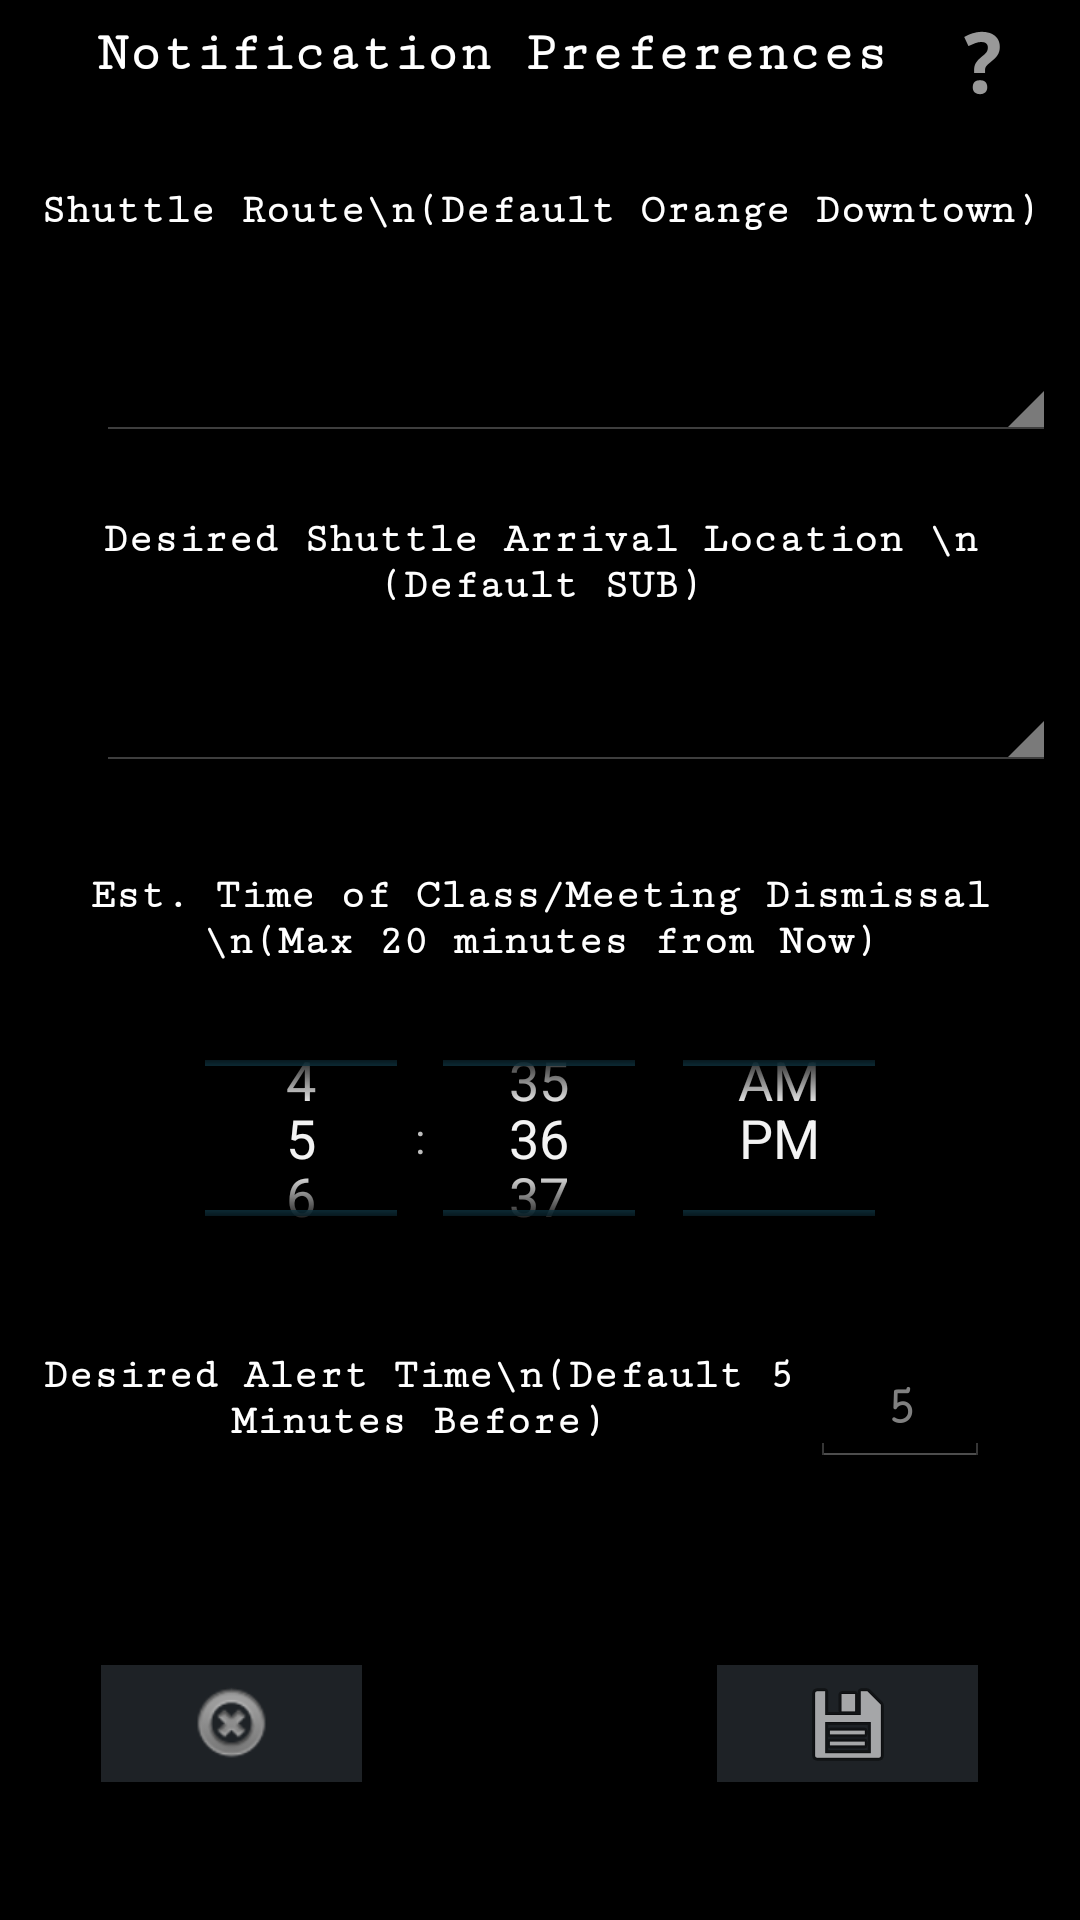

Produce the Android XML layout that renders to this screen, including the resource entries it uses.
<!-- AndroidManifest.xml: application theme AppTheme -->
<!-- res/layout/tab2.xml -->
<android.support.constraint.ConstraintLayout xmlns:android="http://schemas.android.com/apk/res/android"
    xmlns:app="http://schemas.android.com/apk/res-auto"
    xmlns:tools="http://schemas.android.com/tools"
    android:theme="@android:style/Theme.Holo.NoActionBar.Fullscreen"
    android:id="@+id/constraintLayout"
    android:layout_width="match_parent"
    android:layout_height="match_parent"
    tools:context="com.noahrudin.shuttlecompanion.Tab2">


    <TextView
        android:id="@+id/textView6"
        android:layout_width="wrap_content"
        android:layout_height="40dp"
        android:layout_marginBottom="8dp"
        android:layout_marginEnd="8dp"
        android:layout_marginStart="8dp"
        android:layout_marginTop="8dp"
        android:fontFamily="serif-monospace"
        android:text="Shuttle Route\n(Default Orange Downtown)"
        android:textAlignment="center"
        android:textColor="@android:color/background_light"
        android:textStyle="bold"
        app:layout_constraintBottom_toBottomOf="parent"
        app:layout_constraintEnd_toEndOf="parent"
        app:layout_constraintHorizontal_bias="0.507"
        app:layout_constraintStart_toStartOf="parent"
        app:layout_constraintTop_toTopOf="parent"
        app:layout_constraintVertical_bias="0.093" />

    <Spinner
        android:id="@+id/spinner2"
        android:layout_width="320dp"
        android:layout_height="39dp"
        android:layout_marginBottom="8dp"
        android:layout_marginEnd="32dp"
        android:layout_marginStart="32dp"
        android:layout_marginTop="8dp"
        app:layout_constraintBottom_toBottomOf="parent"
        app:layout_constraintEnd_toEndOf="parent"
        app:layout_constraintHorizontal_bias="0.0"
        app:layout_constraintStart_toStartOf="parent"
        app:layout_constraintTop_toTopOf="parent"
        app:layout_constraintVertical_bias="0.171" />

    <TextView
        android:id="@+id/section_label"
        android:layout_width="wrap_content"
        android:layout_height="wrap_content"
        android:layout_marginBottom="8dp"
        android:layout_marginEnd="8dp"
        android:layout_marginStart="8dp"
        android:layout_marginTop="8dp"
        android:fontFamily="serif-monospace"
        android:text="Notification Preferences"
        android:textColor="@android:color/background_light"
        android:textSize="18sp"
        android:textStyle="bold"
        app:layout_constraintBottom_toBottomOf="parent"
        app:layout_constraintEnd_toEndOf="parent"
        app:layout_constraintHorizontal_bias="0.3"
        app:layout_constraintStart_toStartOf="parent"
        app:layout_constraintTop_toTopOf="parent"
        app:layout_constraintVertical_bias="0.0" />

    <TextView
        android:id="@+id/textView"
        android:layout_width="wrap_content"
        android:layout_height="40dp"
        android:layout_marginBottom="8dp"
        android:layout_marginEnd="8dp"
        android:layout_marginStart="8dp"
        android:layout_marginTop="8dp"
        android:fontFamily="serif-monospace"
        android:text="Desired Shuttle Arrival Location \n (Default SUB)"
        android:textAlignment="center"
        android:textColor="@android:color/background_light"
        android:textStyle="bold"
        app:layout_constraintBottom_toBottomOf="parent"
        app:layout_constraintEnd_toEndOf="parent"
        app:layout_constraintHorizontal_bias="0.507"
        app:layout_constraintStart_toStartOf="parent"
        app:layout_constraintTop_toTopOf="parent"
        app:layout_constraintVertical_bias="0.281" />

    <Spinner
        android:id="@+id/spinner"
        android:layout_width="320dp"
        android:layout_height="39dp"
        android:layout_marginBottom="8dp"
        android:layout_marginEnd="32dp"
        android:layout_marginStart="32dp"
        android:layout_marginTop="8dp"
        app:layout_constraintBottom_toBottomOf="parent"
        app:layout_constraintEnd_toEndOf="parent"
        app:layout_constraintHorizontal_bias="0.0"
        app:layout_constraintStart_toStartOf="parent"
        app:layout_constraintTop_toTopOf="parent"
        app:layout_constraintVertical_bias="0.359" />

    <TextView
        android:id="@+id/textView2"
        android:layout_width="330dp"
        android:layout_height="34dp"
        android:layout_marginBottom="8dp"
        android:layout_marginEnd="8dp"
        android:layout_marginStart="8dp"
        android:layout_marginTop="8dp"
        android:fontFamily="serif-monospace"
        android:text="Est. Time of Class/Meeting Dismissal \n(Max 20 minutes from Now)"
        android:textAlignment="center"
        android:textColor="@android:color/background_light"
        android:textStyle="bold"
        app:layout_constraintBottom_toBottomOf="parent"
        app:layout_constraintEnd_toEndOf="parent"
        app:layout_constraintStart_toStartOf="parent"
        app:layout_constraintTop_toTopOf="parent"
        app:layout_constraintVertical_bias="0.479" />

    <TimePicker
        android:id="@+id/timePicker"
        android:layout_width="293dp"
        android:layout_height="90dp"
        android:layout_marginBottom="8dp"
        android:layout_marginEnd="8dp"
        android:layout_marginStart="8dp"
        android:layout_marginTop="8dp"
        app:layout_constraintBottom_toBottomOf="parent"
        app:layout_constraintEnd_toEndOf="parent"
        app:layout_constraintHorizontal_bias="0.506"
        app:layout_constraintStart_toStartOf="parent"
        app:layout_constraintTop_toTopOf="parent"
        app:layout_constraintVertical_bias="0.611" />

    <TextView
        android:id="@+id/textView3"
        android:layout_width="263dp"
        android:layout_height="36dp"
        android:layout_marginBottom="8dp"
        android:layout_marginEnd="8dp"
        android:layout_marginStart="8dp"
        android:layout_marginTop="8dp"
        android:fontFamily="serif-monospace"
        android:text="Desired Alert Time\n(Default 5 Minutes Before)"
        android:textAlignment="center"
        android:textAllCaps="false"
        android:textColor="@android:color/background_light"
        android:textStyle="bold"
        app:layout_constraintBottom_toBottomOf="parent"
        app:layout_constraintEnd_toEndOf="parent"
        app:layout_constraintHorizontal_bias="0.0"
        app:layout_constraintStart_toStartOf="parent"
        app:layout_constraintTop_toTopOf="parent"
        app:layout_constraintVertical_bias="0.753" />

    <EditText
        android:id="@+id/editText2"
        android:layout_width="60dp"
        android:layout_height="38dp"
        android:layout_marginBottom="8dp"
        android:layout_marginEnd="8dp"
        android:layout_marginStart="8dp"
        android:layout_marginTop="8dp"
        android:ems="10"
        android:fontFamily="serif-monospace"
        android:hint="5"
        android:imeOptions="actionDone"
        android:inputType="number"
        android:textAlignment="center"
        android:textColor="@android:color/background_light"
        android:textStyle="bold"
        app:layout_constraintBottom_toBottomOf="parent"
        app:layout_constraintEnd_toEndOf="parent"
        app:layout_constraintHorizontal_bias="0.922"
        app:layout_constraintStart_toStartOf="parent"
        app:layout_constraintTop_toTopOf="parent"
        app:layout_constraintVertical_bias="0.756" />

    <ImageButton
        android:id="@+id/imageButton"
        android:layout_width="95dp"
        android:layout_height="51dp"
        android:layout_marginBottom="8dp"
        android:layout_marginEnd="8dp"
        android:layout_marginStart="8dp"
        android:layout_marginTop="8dp"
        android:src="@android:drawable/ic_menu_save"
        app:layout_constraintBottom_toBottomOf="parent"
        app:layout_constraintEnd_toEndOf="parent"
        app:layout_constraintHorizontal_bias="0.912"
        app:layout_constraintStart_toStartOf="parent"
        app:layout_constraintTop_toTopOf="parent"
        app:layout_constraintVertical_bias="0.944" />

    <ImageButton
        android:id="@+id/imageButton2"
        android:layout_width="95dp"
        android:layout_height="51dp"
        android:layout_marginBottom="8dp"
        android:layout_marginEnd="8dp"
        android:layout_marginStart="8dp"
        android:layout_marginTop="8dp"
        android:src="@android:drawable/ic_notification_clear_all"
        app:layout_constraintBottom_toBottomOf="parent"
        app:layout_constraintEnd_toEndOf="parent"
        app:layout_constraintHorizontal_bias="0.087"
        app:layout_constraintStart_toStartOf="parent"
        app:layout_constraintTop_toTopOf="parent"
        app:layout_constraintVertical_bias="0.944" />

    <ImageButton
        android:id="@+id/imageButton4"
        android:layout_width="35dp"
        android:layout_height="34dp"
        android:layout_marginBottom="8dp"
        android:layout_marginEnd="8dp"
        android:layout_marginStart="8dp"
        android:layout_marginTop="4dp"
        android:src="@android:drawable/ic_menu_help"
        app:layout_constraintBottom_toBottomOf="parent"
        app:layout_constraintEnd_toEndOf="parent"
        app:layout_constraintHorizontal_bias="0.976"
        app:layout_constraintStart_toStartOf="parent"
        app:layout_constraintTop_toTopOf="parent"
        app:layout_constraintVertical_bias="0.0"
        style="?android:attr/borderlessButtonStyle"/>

</android.support.constraint.ConstraintLayout>
<!-- resources referenced by this layout -->
<resources>
  <style name="AppTheme" parent="Theme.AppCompat.NoActionBar">
          <item name="colorPrimary">@color/black_overlay</item>
          <item name="android:windowBackground">@drawable/black_background</item>
  
      </style>
  <!-- drawable black_background: png bitmap (drawable, 12219 bytes) -->
</resources>
